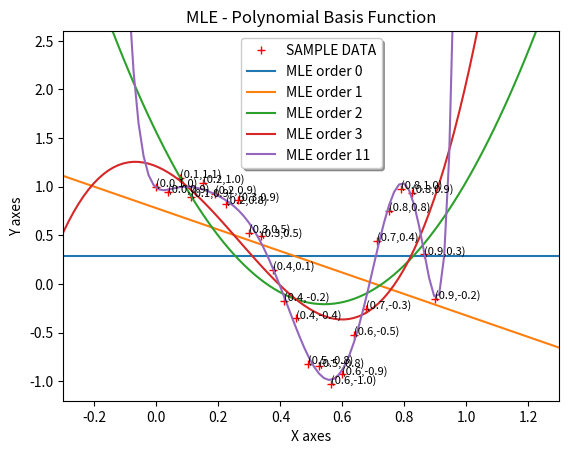

This figure's Python source:
import numpy as np
from numpy.linalg import inv
import matplotlib.pyplot as plt
import matplotlib.patches as mpatches

N = 25
X = np.reshape(np.linspace(0,0.9,N),(N,1))
Y = np.cos(10*X**2) + 0.1*np.sin(100*X)
X1 = np.linspace(0,0.9,N)
Y1 = np.cos(10*X1**2) + 0.1*np.sin(100*X1)

string1 = "("
string2 = ","
string3 = ")"
n = [string1+str(round(X1[i],1))+string2+str(round(Y1[i],1))+string3 for i in range(25)]
fig, ax = plt.subplots()
ax.set_title('MLE - Polynomial Basis Function')
ax.set_xlabel('X axes')
ax.set_ylabel('Y axes')
ax.set_xlim([-0.3,1.3])
ax.set_ylim([-1.2,2.6])
#ax.scatter(X,Y)
plt.plot(X,Y, 'r+', label = "Training data")
## set annotation
for i, x in enumerate(n):
    ax.annotate(n[i], (X[i], Y[i]), fontsize=8)
## set legend label
plt.legend(bbox_to_anchor=(1.05, 1), loc=1, borderaxespad=0.)
#plt.legend(bbox_to_anchor=(0., 1.02, 1., .102), loc=3, ncol=2, mode="expand", borderaxespad=0.)
#red_patch = mpatches.Patch(color='red', label='Training data')
#plt.legend(handles=[red_patch])
#--------------------------------------
## order >1, here o mean the last item in polynomial is x**order, so order = D = o+1
o = 4
#order = o+1
def omega_cal(order):
  phi = np.empty([N, order])
  for i in range(N):
    for j in range(order):
       phi[i][j] = (X[i][0])**j
  #print(phi)
  phi_T = np.transpose(phi)
  y = np.reshape(np.cos(10*X**2) + 0.1*np.sin(100*X),(N,1))
  omega = np.dot(np.dot(inv(np.dot(phi_T, phi)), phi_T) , y) # shape=[3,1]
  #omega = np.reshape(omega,(order)) # shape=(3)
  #print(omega)
  return omega
#---------------------------------------
def f(t,order):
  omega = omega_cal(order)
  print(omega)
  #print(t)
  T = np.empty([num, order])
  for i in range(num):
    T[i]=append(t[i],order)
  #print(T)
  return np.dot(T,omega)

def append(t,order):
  T = np.empty([1,order])
  for j in range(order):
    T[0][j] = t**j
  return T
#---------------------------------------
## try to plot MLE seperately
'''
num=100
t=np.linspace(-0.3,1.3,num)
y=f(t,order)
plt.plot(t, y, 'k')
plt.legend(('SAMPLE DATA','MLE'),
           loc='upper center', shadow=True)
'''
#---------------------------------------
## try to plot MLE in one picture
num=100
t=np.linspace(-0.3,1.3,num)
plt.plot(t, f(t,1), 'C0')
plt.plot(t, f(t,2), 'C1')
plt.plot(t, f(t,3), 'C2')
plt.plot(t, f(t,4), 'C3')
plt.plot(t, f(t,12), 'C4')
plt.legend(('SAMPLE DATA','MLE order 0','MLE order 1','MLE order 2','MLE order 3','MLE order 11',),
           loc='upper center', shadow=True)
#---------------------------------------
plt.show()
